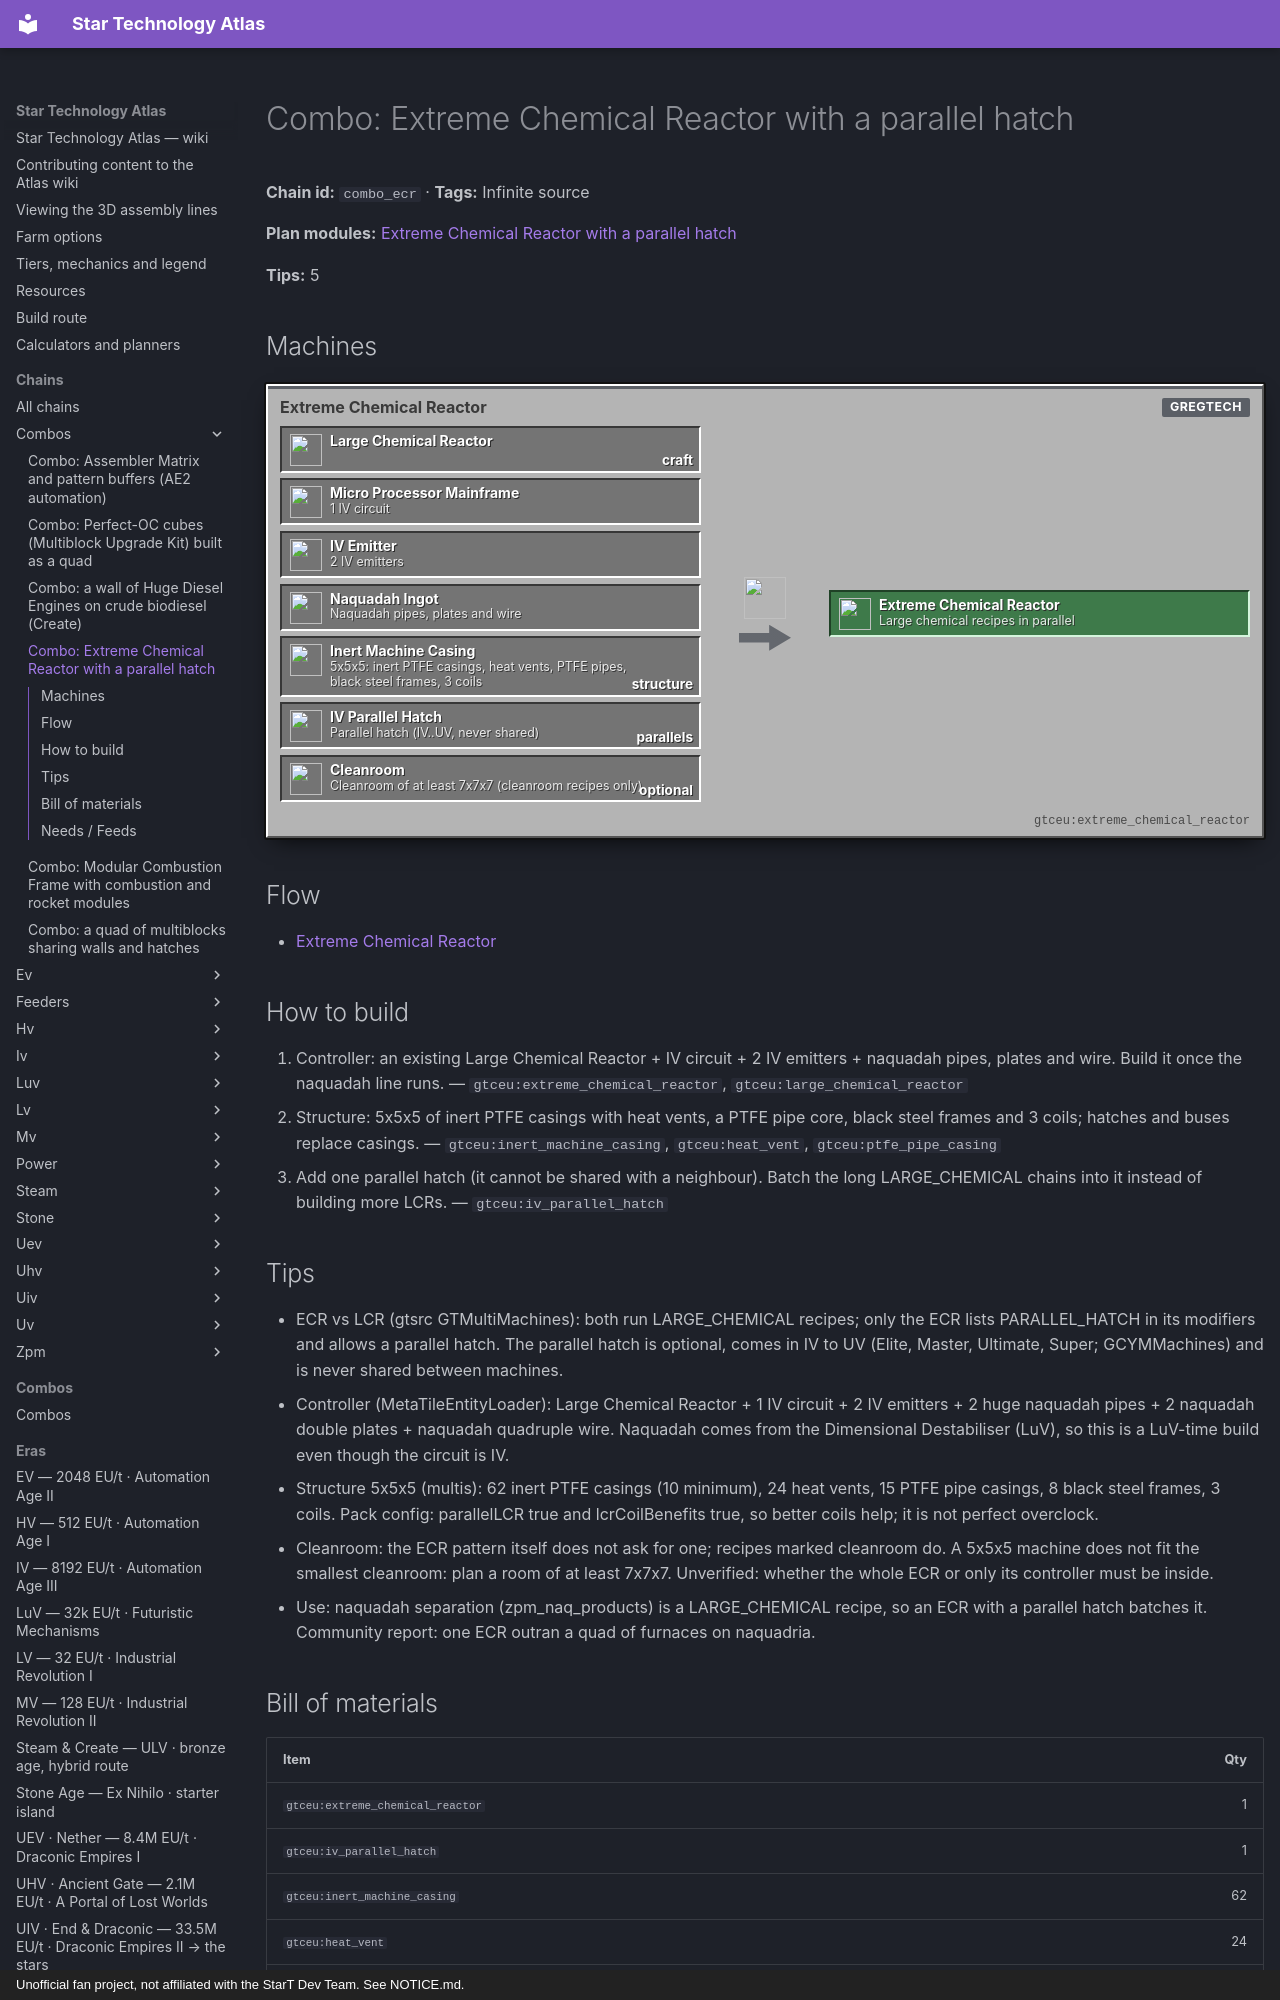

repository: BLGuyDev/StarT-Atlas · page: chains/combos/combo_ecr/index.html · generator: mkdocs · copyright: Unofficial fan project, not affiliated with the StarT Dev Team. See NOTICE.md.

---
kind: chain
id: combo_ecr
order: 2350
data:
  t: "Combo: Extreme Chemical Reactor with a parallel hatch"
  inf: true
  "n":
    - [lcr, Large Chemical Reactor, i, "gtceu:large_chemical_reactor"]
    - [ic, "1 IV circuit", i, "gtceu:micro_processor_mainframe"]
    - [em, "2 IV emitters", i, "gtceu:iv_emitter"]
    - [nq, "Naquadah pipes, plates and wire", i, "gtceu:naquadah_ingot"]
    - - st
      - |-
        5x5x5: inert PTFE casings, heat vents, PTFE pipes, black steel frames, 3 coils
      - i
      - gtceu:inert_machine_casing
    - [pa, "Parallel hatch (IV..UV, never shared)", x, "gtceu:iv_parallel_hatch"]
    - [ct, Extreme Chemical Reactor, m, "gtceu:extreme_chemical_reactor"]
    - [cr, "Cleanroom of at least 7x7x7 (cleanroom recipes only)", x, "gtceu:cleanroom"]
    - [out, Large chemical recipes in parallel, o, "gtceu:extreme_chemical_reactor"]
  e:
    - [lcr, ct, craft]
    - [ic, ct]
    - [em, ct]
    - [nq, ct]
    - [st, ct, structure]
    - [pa, ct, parallels]
    - [cr, ct, optional]
    - [ct, out]
  tips:
    - |-
      ECR vs LCR (gtsrc GTMultiMachines): both run LARGE_CHEMICAL recipes; only the ECR lists PARALLEL_HATCH in its modifiers and allows a parallel hatch. The parallel hatch is optional, comes in IV to UV (Elite, Master, Ultimate, Super; GCYMMachines) and is never shared between machines.
    - |-
      Controller (MetaTileEntityLoader): Large Chemical Reactor + 1 IV circuit + 2 IV emitters + 2 huge naquadah pipes + 2 naquadah double plates + naquadah quadruple wire. Naquadah comes from the Dimensional Destabiliser (LuV), so this is a LuV-time build even though the circuit is IV.
    - |-
      Structure 5x5x5 (multis): 62 inert PTFE casings (10 minimum), 24 heat vents, 15 PTFE pipe casings, 8 black steel frames, 3 coils. Pack config: parallelLCR true and lcrCoilBenefits true, so better coils help; it is not perfect overclock.
    - |-
      Cleanroom: the ECR pattern itself does not ask for one; recipes marked cleanroom do. A 5x5x5 machine does not fit the smallest cleanroom: plan a room of at least 7x7x7. Unverified: whether the whole ECR or only its controller must be inside.
    - |-
      Use: naquadah separation (zpm_naq_products) is a LARGE_CHEMICAL recipe, so an ECR with a parallel hatch batches it. Community report: one ECR outran a quad of furnaces on naquadria.
  b:
    - ["gtceu:extreme_chemical_reactor", 1]
    - ["gtceu:iv_parallel_hatch", 1]
    - ["gtceu:inert_machine_casing", 62]
    - ["gtceu:heat_vent", 24]
    - ["gtceu:ptfe_pipe_casing", 15]
    - ["gtceu:black_steel_frame", 8]
  how:
    - i: ["gtceu:extreme_chemical_reactor", "gtceu:large_chemical_reactor"]
      t: |-
        Controller: an existing Large Chemical Reactor + IV circuit + 2 IV emitters + naquadah pipes, plates and wire. Build it once the naquadah line runs.
    - i: ["gtceu:inert_machine_casing", "gtceu:heat_vent", "gtceu:ptfe_pipe_casing"]
      t: |-
        Structure: 5x5x5 of inert PTFE casings with heat vents, a PTFE pipe core, black steel frames and 3 coils; hatches and buses replace casings.
    - i: ["gtceu:iv_parallel_hatch"]
      t: Add one parallel hatch (it cannot be shared with a neighbour). Batch the long LARGE_CHEMICAL chains into it instead of building more LCRs.
---
# Combo: Extreme Chemical Reactor with a parallel hatch

<!-- Generated from the front matter by tools/refresh_body.js. Edit the front matter, not this text. -->

**Chain id:** `combo_ecr` · **Tags:** Infinite source

**Plan modules:** [Extreme Chemical Reactor with a parallel hatch](../../plan/p20.md#cb_ecr)

**Tips:** 5
